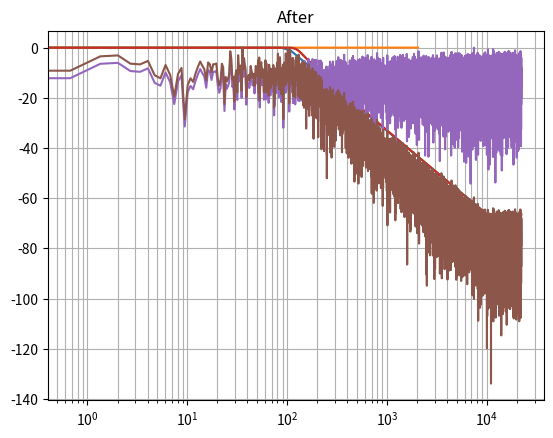

This chart was generated by the following Python code:
import math
import matplotlib.pyplot as p
import numpy as np
from scipy import signal
from scipy.fftpack import *


def showResponse(sample_rate, sig):
    res = fftshift(fft(sig, 2**16) / (len(sig) / 2.0))
    gain = np.array_split(
        20 * np.log10(abs(res / np.max(abs(res)))),
        2,
    )[0][::-1]
    freq = getFreq(sample_rate, gain)
    p.plot(freq, gain)
    p.grid(which='both')
    p.show()


def makeFrequencySpecification(sample_rate, length, low, high, slope):
    # slope は負の値。単位は[dB/oct]。
    # low, high は周波数[Hz]。
    #
    # dB/oct を算出する式の解説。
    # https://femci.gsfc.nasa.gov/random/randomequations.html
    #
    # 6.020599913279624 = 20 * np.log10(2)
    #
    oct = (high / low)**(slope / 6.020599913279624)
    spec = [0] * length
    freq_step = sample_rate / 2 / (length - 1)
    for i in range(0, len(spec)):
        freq = i * freq_step
        if freq <= low:
            spec[i] = 1
        elif freq >= high:
            spec[i] = oct
        else:
            spec[i] = (freq / low)**(slope / 6.020599913279624)
    return spec


def getFreq(sample_rate, spec):
    freq_step = sample_rate / 2 / (len(spec) - 1)
    return [i * freq_step for i in range(0, len(spec))]


def toDecibel(spec):
    return [20 * math.log10(v) for v in spec]


if __name__ == "__main__":
    sample_rate = 44100
    spec = makeFrequencySpecification(sample_rate, 1024, 100, 10000, -10)

    # 設計した特性。
    spec_db = toDecibel(spec)
    freq = getFreq(sample_rate, spec)

    p.title('Specification')
    p.plot(freq, spec_db)
    p.xscale('log')
    p.grid(which='both')
    p.show()

    # フィルタ係数。
    filt = fftshift(ifft(spec + spec[::-1]))

    p.title('Filter Coefficients')
    p.plot(filt)
    p.show()

    p.title('Frequency Response of the filter (Log)')
    p.xscale('log')
    showResponse(sample_rate, filt)

    # x軸が線形の場合をプロット。
    p.title('Frequency Response of the filter (Linear)')
    showResponse(sample_rate, filt)

    # フィルタを乱数ノイズに適用。
    noise = np.random.uniform(-1.0, 1.0, sample_rate)

    p.title('Before')
    p.xscale('log')
    showResponse(sample_rate, noise)

    filtered = signal.convolve(noise, filt, mode='same')

    p.title('After')
    p.xscale('log')
    showResponse(sample_rate, filtered)
